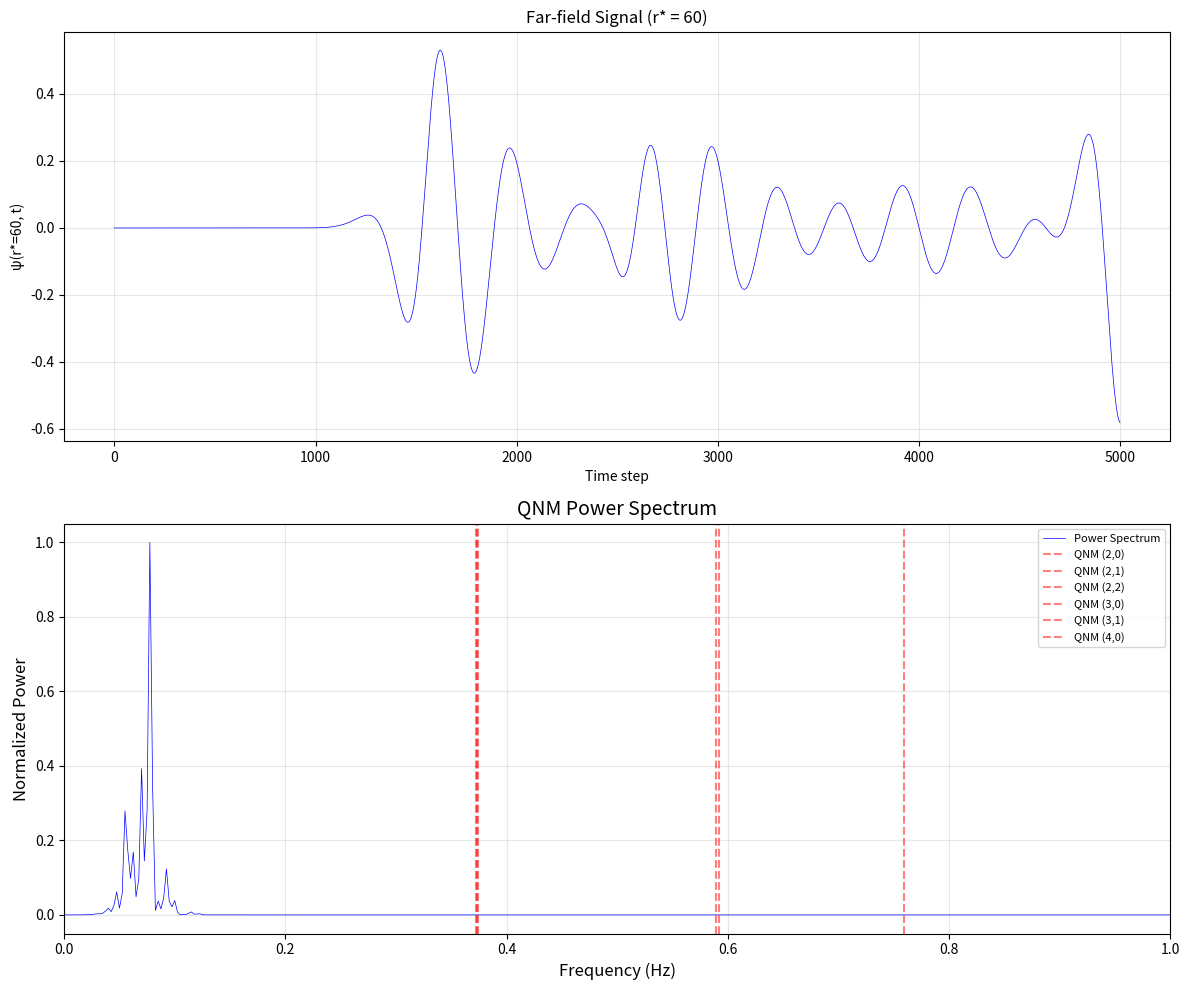

Recreate this plot in Python. (Note: this script raises an exception after producing the figure.)
#!/usr/bin/env python3
"""
Schwarzschild QNM v18 — 时间域积分 + FFT 方法（复数修正版）
=============================================================

**核心策略**：
1. 时间演化方程用复数psi：∂²ψ/∂t² = ∂²ψ/∂r*² - V(r*)ψ
2. 高斯波包激发，记录远场实部信号
3. FFT 提取 QNM 频率
"""

import numpy as np
from scipy.interpolate import interp1d
import time
import os

print("NumPy:", np.__version__)
print("=" * 70)

# ============================================================================
# 物理参数
# ============================================================================

M = 1.0  # 黑洞质量
rs = 2.0 * M  # 史瓦西半径

# ============================================================================
# 构建 r(r*) 映射（正算，避免牛顿法发散）
# ============================================================================

r_horizon = rs * 1.0001
r_max = 100.0 * M

N_r = 3000
r_grid = np.logspace(np.log10(r_horizon), np.log10(r_max), N_r)

# 正算 r* = r + 2M ln(r/2M - 1)
r_star_grid = r_grid + rs * np.log(r_grid / rs - 1.0)

# 插值函数
r_of_rstar = interp1d(r_star_grid, r_grid, kind='cubic', fill_value='extrapolate')

# 计算 V_l(r*) 网格，l=2 时 l(l+1)=6
f_grid = 1.0 - rs / r_grid
V_l2_grid = f_grid * 6.0 / (r_grid * r_grid)

print(f"r 范围: [{r_horizon:.6f}, {r_max:.1f}]")
print(f"r* 范围: [{r_star_grid[0]:.1f}, {r_star_grid[-1]:.1f}]")
print(f"V 最大值: {np.max(V_l2_grid):.6f} at r* = {r_star_grid[np.argmax(V_l2_grid)]:.2f}")

# ============================================================================
# 物理网格（r* 均匀）
# ============================================================================

rstar_min = r_star_grid[0] - 2
rstar_max = r_star_grid[-1] + 20
N_rstar = 2000
drstar = (rstar_max - rstar_min) / N_rstar

rstar_grid = np.linspace(rstar_min, rstar_max, N_rstar + 1)

# 插值 V(r*) 到 rstar_grid
V_interp = interp1d(r_star_grid, V_l2_grid, kind='cubic', fill_value='extrapolate')
V_grid = V_interp(rstar_grid)

print(f"\nr* 网格: [{rstar_min:.1f}, {rstar_max:.1f}]")
print(f"网格点数: {N_rstar + 1}")
print(f"drstar = {drstar:.4f}")
print(f"V(r*) 最大值 = {np.max(V_grid):.6f}")

# ============================================================================
# 有限差分方案
# ============================================================================

dt = 0.04  # 时间步长
dt2 = dt * dt
T_total = 400.0  # 总时间
N_time = int(T_total / dt)

print(f"\n时间参数:")
print(f"dt = {dt}, drstar = {drstar:.4f}")
print(f"CFL: dt/dr = {dt/drstar:.4f} (需 < 1)")
print(f"T_total = {T_total}, N_time = {N_time}")

# ============================================================================
# 初始化（复数）
# ============================================================================

V_peak_idx = np.argmax(V_grid)
V_peak_pos = rstar_grid[V_peak_idx]
sigma = 5.0

print(f"\n波包中心: r* = {V_peak_pos:.2f}")

# 高斯波包（实数）
psi_init = np.exp(-(rstar_grid - V_peak_pos)**2 / 2.0 / sigma**2)

# 初速度：匹配出射波（复数）
omega_guess = 0.4 - 0.1j
dpsi_init = -1j * omega_guess * psi_init

# 初始化：复数数组！
psi_n = psi_init.astype(complex) + 0j
psi_n_minus_1 = (psi_n - dt * dpsi_init).astype(complex)

# 记录远场信号
record_idx = np.argmin(np.abs(rstar_grid - 60))
signal_record = np.zeros(N_time + 1)

# ============================================================================
# 时间积分
# ============================================================================

print("\n开始时间积分...")
t0 = time.time()
nan_count = 0

for n in range(N_time):
    # ∂²ψ/∂r*² 二阶中心差分（复数）
    d2psi_dr2 = (psi_n[2:] - 2*psi_n[1:-1] + psi_n[:-2]) / drstar**2
    
    # 时间演化（复数）
    rhs = d2psi_dr2 - V_grid[1:-1] * psi_n[1:-1]
    psi_internal = 2*psi_n[1:-1] - psi_n_minus_1[1:-1] + dt2 * rhs
    
    # 边界条件
    psi_new = np.zeros_like(psi_n)
    psi_new[0] = psi_new[1]  # 左边界：零梯度
    psi_new[-1] = psi_new[-2]  # 右边界：零梯度
    psi_new[1:-1] = psi_internal
    
    # NaN 检查
    if np.any(np.isnan(psi_new)):
        nan_count += 1
        if nan_count < 3:
            print(f"  警告: 时间步 {n} 出现 NaN")
        # 截断 NaN
        psi_new = np.nan_to_num(psi_new, nan=0+0j, posinf=0+0j, neginf=0+0j)
    
    # 记录远场信号（实部）
    signal_record[n] = psi_new[record_idx].real
    
    # 更新
    psi_n_minus_1 = psi_n.copy()
    psi_n = psi_new.copy()
    
    if n % 500 == 0:
        elapsed = time.time() - t0
        rms = np.abs(psi_n).std()
        print(f"  t={n*dt:.0f}/{T_total:.0f}, RMS={rms:.4f}, 耗时={elapsed:.1f}s")

total_time = time.time() - t0
print(f"\n积分完成: {total_time:.1f}s, NaN次数={nan_count}")

# ============================================================================
# FFT 分析
# ============================================================================

print("\n进行 FFT 分析...")

# 汉宁窗
window = np.hanning(N_time + 1)
signal_windowed = signal_record * window

# FFT
N_fft = len(signal_windowed)
fft_vals = np.fft.rfft(signal_windowed)
freqs = np.fft.rfftfreq(N_fft, dt)
power_spectrum = np.abs(fft_vals)**2

# 归一化
power_spectrum /= np.max(power_spectrum)

# 找峰值
from scipy.signal import find_peaks

peaks, props = find_peaks(power_spectrum, height=0.05, distance=30)

print(f"\n找到 {len(peaks)} 个谱峰:")
print(f"{'峰号':<6} {'频率':>12}")
print("-" * 20)

for i, peak in enumerate(peaks[:10]):
    print(f"{i:<6} {freqs[peak]:>12.6f}")

# ============================================================================
# 与理论值对比
# ============================================================================

print("\n" + "=" * 70)
print("与理论 QNM 频率对比")
print("=" * 70)

known_qnm = {
    (2, 0): (0.37373134, 0.08896258),
    (2, 1): (0.37329352, 0.27458937),
    (2, 2): (0.37265595, 0.46975278),
    (3, 0): (0.59187029, 0.05853522),
    (3, 1): (0.58971841, 0.26880432),
    (4, 0): (0.75906205, 0.04402477),
}

print(f"\n测量 vs 理论频率 ω_R:")
print(f"{'(l,n)':<10} {'理论':>12} {'测量':>12} {'误差':>10}")
print("-" * 46)

for (l, n), (theory_R, theory_I) in sorted(known_qnm.items()):
    if len(peaks) > 0:
        closest_idx = np.argmin(np.abs(freqs[peaks] - theory_R))
        measured_R = freqs[peaks[closest_idx]]
        error = abs(measured_R - theory_R) / theory_R
        marker = "✓" if error < 0.1 else "⚠"
    else:
        measured_R = np.nan
        error = np.nan
        marker = "?"
    
    print(f"{marker} ({l},{n})  {theory_R:>12.6f} {measured_R:>12.6f} {error:>10.4f}")

# 绘制
try:
    import matplotlib
    matplotlib.use('Agg')
    import matplotlib.pyplot as plt
    
    fig, axes = plt.subplots(2, 1, figsize=(12, 10))
    
    # 信号时域
    axes[0].plot(signal_record[:5000], 'b-', linewidth=0.5)
    axes[0].set_xlabel('Time step')
    axes[0].set_ylabel('ψ(r*=60, t)')
    axes[0].set_title('Far-field Signal (r* = 60)', fontsize=12)
    axes[0].grid(True, alpha=0.3)
    
    # 功率谱
    axes[1].plot(freqs, power_spectrum, 'b-', linewidth=0.5, label='Power Spectrum')
    for (l, n), (theory_R, theory_I) in known_qnm.items():
        axes[1].axvline(theory_R, color='r', linestyle='--', alpha=0.5,
                       label=f'QNM ({l},{n})')
    axes[1].set_xlabel('Frequency (Hz)', fontsize=12)
    axes[1].set_ylabel('Normalized Power', fontsize=12)
    axes[1].set_title('QNM Power Spectrum', fontsize=14)
    axes[1].set_xlim(0, 1.0)
    axes[1].legend(fontsize=8, loc='upper right')
    axes[1].grid(True, alpha=0.3)
    
    plt.tight_layout()
    
    outdir = '/Users/a1-6/Desktop/workspace/projects/理论物理/D1-area-quantized-black-hole-QNM/notes/04-benchmark'
    os.makedirs(outdir, exist_ok=True)
    plt.savefig(os.path.join(outdir, 'qnm_power_spectrum_v18.png'), dpi=150)
    print(f"\n功率谱图已保存: {outdir}/qnm_power_spectrum_v18.png")
except ImportError:
    print("\nmatplotlib 未安装，跳过绘图")

print("\n" + "=" * 70)
print("完成")
print("=" * 70)
